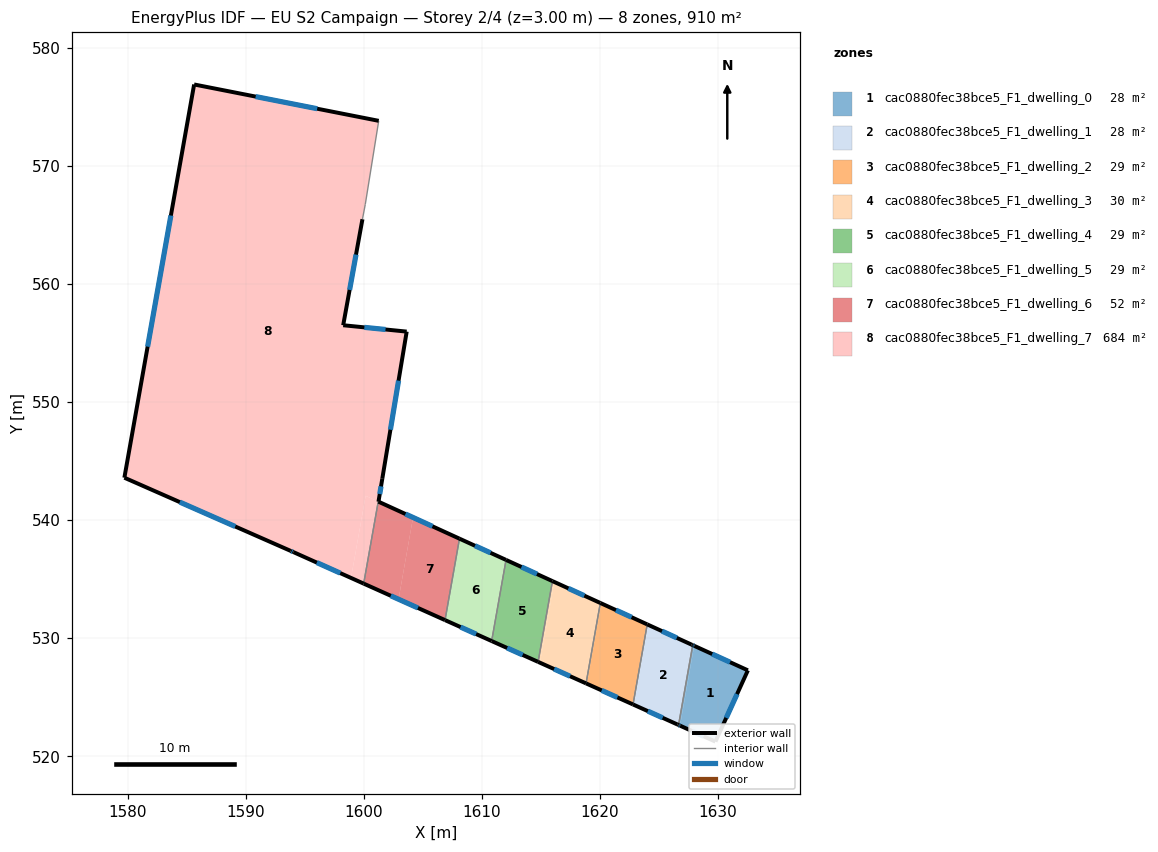
=== STOREY PLAN SPEC (per zone: floor XY polygon, exterior-wall plan segments, windows/doors) ===
zone 1: cac0880fec38bce5_F1_dwelling_0  (28.5 m²)
  floor: (1632.55, 527.28) (1629.80, 521.24) (1626.85, 522.57) (1626.80, 522.59) (1628.00, 529.35) (1628.01, 529.35) (1628.05, 529.33)
  floor: (1627.98, 529.36) (1628.00, 529.35) (1626.80, 522.59) (1626.74, 522.62) (1626.68, 522.65) (1627.88, 529.41)
  exterior wall: (1632.55, 527.28) – (1628.02, 529.35)  [5.0 m]
    window: (1631.04, 527.97) – (1629.53, 528.66)  [1.7 m²]
  exterior wall: (1629.80, 521.24) – (1632.55, 527.28)  [6.6 m]
    window: (1630.72, 523.25) – (1631.63, 525.26)  [2.2 m²]
  exterior wall: (1626.82, 522.58) – (1629.80, 521.24)  [3.3 m]
    window: (1627.81, 522.14) – (1628.81, 521.69)  [1.1 m²]
  exterior wall: (1626.68, 522.65) – (1626.82, 522.58)  [0.2 m]
    window: (1626.72, 522.63) – (1626.77, 522.61)  [0.1 m²]
  exterior wall: (1628.02, 529.35) – (1627.88, 529.41)  [0.2 m]
    window: (1627.97, 529.37) – (1627.92, 529.39)  [0.1 m²]
  interior walls: 1
zone 2: cac0880fec38bce5_F1_dwelling_1  (28.2 m²)
  floor: (1627.88, 529.41) (1626.68, 522.65) (1626.63, 522.67) (1622.90, 524.35) (1624.10, 531.14)
  floor: (1624.10, 531.14) (1622.90, 524.35) (1622.83, 524.38) (1624.02, 531.17)
  exterior wall: (1627.78, 529.46) – (1624.02, 531.17)  [4.1 m]
    window: (1626.53, 530.03) – (1625.28, 530.60)  [1.4 m²]
  exterior wall: (1627.88, 529.41) – (1627.78, 529.46)  [0.1 m]
  exterior wall: (1626.58, 522.69) – (1626.68, 522.65)  [0.1 m]
  exterior wall: (1622.82, 524.39) – (1626.58, 522.69)  [4.1 m]
    window: (1624.07, 523.82) – (1625.33, 523.26)  [1.4 m²]
  interior walls: 2
zone 3: cac0880fec38bce5_F1_dwelling_2  (29.2 m²)
  floor: (1624.02, 531.17) (1622.82, 524.39) (1618.91, 526.14) (1620.11, 532.96)
  floor: (1620.11, 532.96) (1618.91, 526.14) (1618.84, 526.17) (1620.05, 532.99)
  exterior wall: (1624.02, 531.17) – (1620.05, 532.99)  [4.4 m]
    window: (1622.70, 531.78) – (1621.37, 532.38)  [1.5 m²]
  exterior wall: (1618.84, 526.17) – (1622.82, 524.39)  [4.4 m]
    window: (1620.17, 525.58) – (1621.49, 524.98)  [1.5 m²]
  interior walls: 2
zone 4: cac0880fec38bce5_F1_dwelling_3  (30.0 m²)
  floor: (1620.05, 532.99) (1618.84, 526.17) (1614.93, 527.92) (1616.15, 534.77)
  floor: (1616.15, 534.77) (1614.93, 527.92) (1614.78, 528.00) (1615.99, 534.84)
  exterior wall: (1620.05, 532.99) – (1615.99, 534.84)  [4.5 m]
    window: (1618.70, 533.60) – (1617.34, 534.22)  [1.5 m²]
  exterior wall: (1614.78, 528.00) – (1618.84, 526.17)  [4.5 m]
    window: (1616.13, 527.39) – (1617.48, 526.78)  [1.5 m²]
  interior walls: 2
zone 5: cac0880fec38bce5_F1_dwelling_4  (29.1 m²)
  floor: (1615.99, 534.84) (1614.78, 528.00) (1610.86, 529.75) (1612.08, 536.62)
  floor: (1612.08, 536.62) (1610.86, 529.75) (1610.84, 529.76) (1612.06, 536.63)
  exterior wall: (1615.99, 534.84) – (1612.06, 536.63)  [4.3 m]
    window: (1614.68, 535.44) – (1613.37, 536.04)  [1.4 m²]
  exterior wall: (1610.84, 529.76) – (1614.78, 528.00)  [4.3 m]
    window: (1612.15, 529.17) – (1613.46, 528.58)  [1.4 m²]
  interior walls: 2
zone 6: cac0880fec38bce5_F1_dwelling_5  (29.4 m²)
  floor: (1612.06, 536.63) (1610.84, 529.76) (1606.93, 531.51) (1608.16, 538.42)
  floor: (1608.16, 538.42) (1606.93, 531.51) (1606.89, 531.53) (1608.11, 538.43)
  exterior wall: (1612.06, 536.63) – (1608.11, 538.43)  [4.3 m]
    window: (1610.74, 537.23) – (1609.43, 537.83)  [1.4 m²]
  exterior wall: (1606.89, 531.53) – (1610.84, 529.76)  [4.3 m]
    window: (1608.21, 530.94) – (1609.52, 530.35)  [1.4 m²]
  interior walls: 2
zone 7: cac0880fec38bce5_F1_dwelling_6  (51.6 m²)
  floor: (1608.11, 538.43) (1606.89, 531.53) (1602.95, 533.30) (1604.18, 540.23)
  floor: (1604.18, 540.23) (1602.95, 533.30) (1600.00, 534.63) (1601.23, 541.58)
  floor: (1601.57, 543.48) (1601.25, 541.57) (1601.23, 541.58)
  exterior wall: (1601.57, 543.51) – (1601.25, 541.57)  [2.0 m]
    window: (1601.47, 542.86) – (1601.36, 542.22)  [0.7 m²]
  exterior wall: (1608.11, 538.43) – (1601.25, 541.57)  [7.5 m]
    window: (1605.83, 539.48) – (1603.54, 540.52)  [2.5 m²]
  exterior wall: (1600.00, 534.63) – (1606.89, 531.53)  [7.6 m]
    window: (1602.29, 533.60) – (1604.59, 532.56)  [2.5 m²]
  interior walls: 2
zone 8: cac0880fec38bce5_F1_dwelling_7  (684.4 m²)
  floor: (1601.23, 541.58) (1600.00, 534.63) (1598.93, 535.11) (1600.16, 542.07)
  floor: (1601.27, 573.84) (1600.13, 566.75) (1599.89, 565.50) (1598.26, 556.52) (1603.64, 555.98) (1601.57, 543.48) (1601.23, 541.58) (1600.16, 542.07) (1598.93, 535.11) (1594.04, 537.30) (1593.81, 537.40) (1579.72, 543.60) (1585.63, 576.92)
  exterior wall: (1593.81, 537.40) – (1594.04, 537.30)  [0.3 m]
    window: (1593.89, 537.36) – (1593.96, 537.33)  [0.1 m²]
  exterior wall: (1579.72, 543.60) – (1593.81, 537.40)  [15.4 m]
    window: (1584.42, 541.53) – (1589.11, 539.46)  [5.1 m²]
  exterior wall: (1585.63, 576.92) – (1579.72, 543.60)  [33.8 m]
    window: (1583.66, 565.81) – (1581.69, 554.70)  [11.3 m²]
  exterior wall: (1601.27, 573.84) – (1585.63, 576.92)  [15.9 m]
    window: (1596.06, 574.86) – (1590.84, 575.89)  [5.3 m²]
  exterior wall: (1598.26, 556.52) – (1599.89, 565.50)  [9.1 m]
    window: (1598.80, 559.51) – (1599.35, 562.51)  [3.0 m²]
  exterior wall: (1603.64, 555.98) – (1598.26, 556.52)  [5.4 m]
    window: (1601.85, 556.16) – (1600.05, 556.34)  [1.8 m²]
  exterior wall: (1601.57, 543.51) – (1603.64, 555.98)  [12.6 m]
    window: (1602.26, 547.67) – (1602.95, 551.82)  [4.2 m²]
  exterior wall: (1594.04, 537.30) – (1600.00, 534.63)  [6.5 m]
    window: (1596.03, 536.41) – (1598.01, 535.52)  [2.2 m²]
  interior walls: 3

=== DERIVED (storey summary) ===
Building: EU S2 Campaign
Storey: 2 of 4  (floor level z = 3.00 m)
Storey gross floor area: 910.2 m²
Zones on this storey: 8
  - cac0880fec38bce5_F1_dwelling_0: floor 28.5 m²; exterior wall 15.2 m (45.6 m²); 5 window(s) 5.1 m²; WWR 11.1%
  - cac0880fec38bce5_F1_dwelling_1: floor 28.2 m²; exterior wall 8.5 m (25.4 m²); 2 window(s) 2.8 m²; WWR 10.8%
  - cac0880fec38bce5_F1_dwelling_2: floor 29.2 m²; exterior wall 8.7 m (26.2 m²); 2 window(s) 2.9 m²; WWR 11.1%
  - cac0880fec38bce5_F1_dwelling_3: floor 30.0 m²; exterior wall 8.9 m (26.7 m²); 2 window(s) 3.0 m²; WWR 11.1%
  - cac0880fec38bce5_F1_dwelling_4: floor 29.1 m²; exterior wall 8.6 m (25.9 m²); 2 window(s) 2.9 m²; WWR 11.1%
  - cac0880fec38bce5_F1_dwelling_5: floor 29.4 m²; exterior wall 8.7 m (26.0 m²); 2 window(s) 2.9 m²; WWR 11.1%
  - cac0880fec38bce5_F1_dwelling_6: floor 51.6 m²; exterior wall 17.1 m (51.2 m²); 3 window(s) 5.7 m²; WWR 11.1%
  - cac0880fec38bce5_F1_dwelling_7: floor 684.4 m²; exterior wall 99.1 m (297.4 m²); 8 window(s) 33.1 m²; WWR 11.1%
Zone adjacency (shared interzone walls):
  - cac0880fec38bce5_F1_dwelling_0 ↔ cac0880fec38bce5_F1_dwelling_1
  - cac0880fec38bce5_F1_dwelling_1 ↔ cac0880fec38bce5_F1_dwelling_2
  - cac0880fec38bce5_F1_dwelling_2 ↔ cac0880fec38bce5_F1_dwelling_3
  - cac0880fec38bce5_F1_dwelling_3 ↔ cac0880fec38bce5_F1_dwelling_4
  - cac0880fec38bce5_F1_dwelling_4 ↔ cac0880fec38bce5_F1_dwelling_5
  - cac0880fec38bce5_F1_dwelling_5 ↔ cac0880fec38bce5_F1_dwelling_6
  - cac0880fec38bce5_F1_dwelling_6 ↔ cac0880fec38bce5_F1_dwelling_7